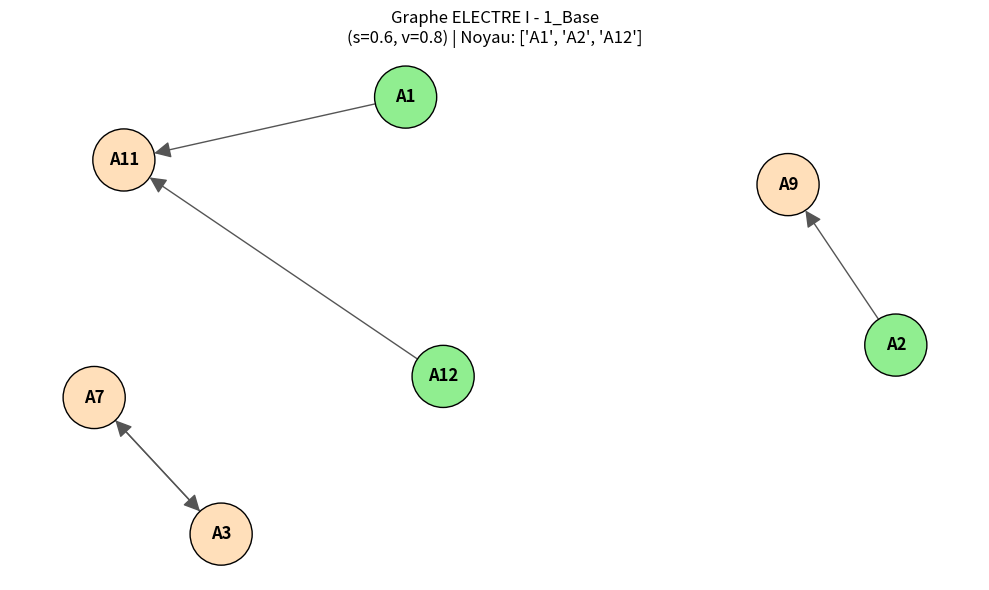
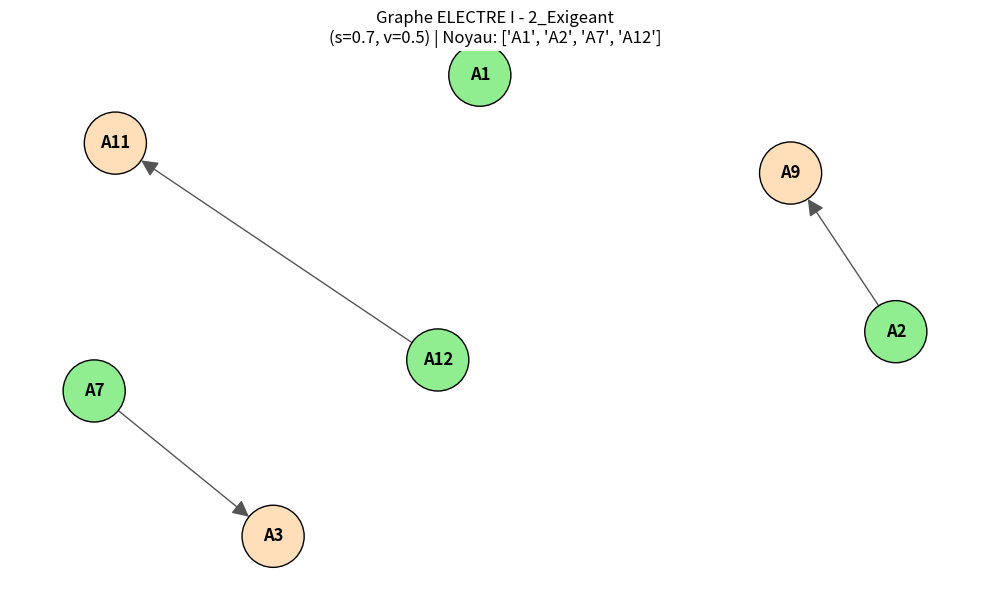
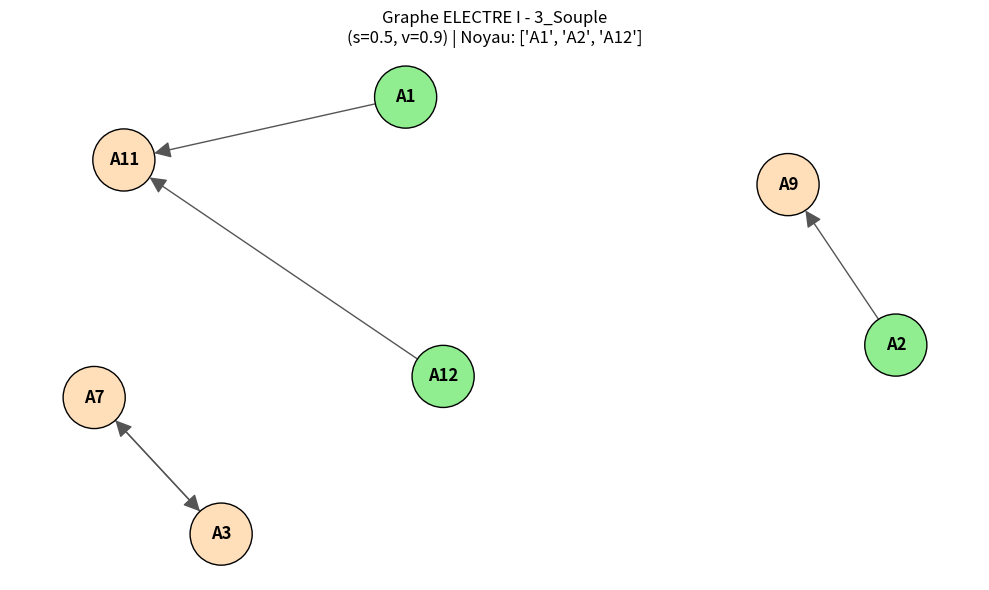
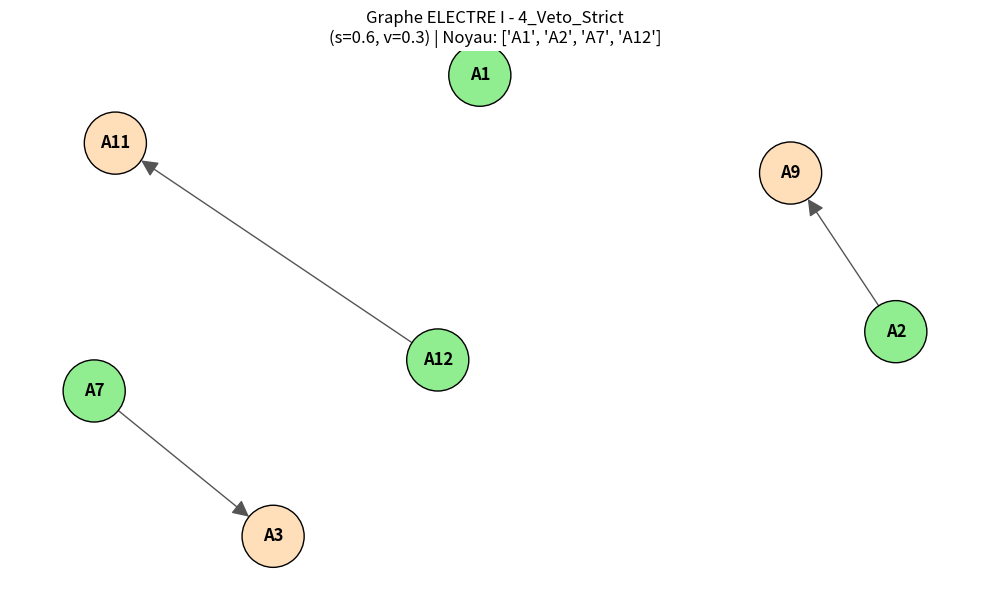

Recreate these plots in Python, in order.
import pandas as pd
import numpy as np
import matplotlib.pyplot as plt
import networkx as nx

data = {
    'ID': ['A1', 'A2', 'A3', 'A7', 'A9', 'A11', 'A12'],
    'Entreprise': ['Ubisoft', 'Capgemini', 'MedTech', 'GreenData', 'CGI', 'Orange', 'Crédit Agri'],
    'Intérêt':      [1.00, 0.00, 0.00, 0.75, 0.25, 0.75, 1.00],
    'Encadrement':  [1.00, 0.00, 0.00, 0.00, 0.00, 1.00, 1.00],
    'Pré-embauche': [0.00, 1.00, 0.00, 0.00, 1.00, 0.00, 0.00],
    'Gratification':[0.13, 0.63, 0.13, 0.00, 0.50, 0.75, 1.00],
    'Mobilité':     [0.00, 1.00, 1.00, 1.00, 1.00, 0.00, 1.00],
    'Stack Tech':   [1.00, 0.00, 1.00, 1.00, 0.00, 0.00, 0.00],
    'Réputation':   [1.00, 0.50, 0.25, 0.00, 0.50, 0.75, 0.75],    
    'Type':         [1.00, 1.00, 0.00, 0.00, 1.00, 1.00, 1.00],
    'Avis':         [1.00, 0.33, 0.00, 0.00, 0.13, 0.73, 0.60],
    'Télétravail':  [0.50, 1.00, 1.00, 1.00, 0.00, 0.50, 0.50]
}
df = pd.DataFrame(data).set_index('ID')

weights = {
    'Intérêt': 0.20, 'Encadrement': 0.20, 'Pré-embauche': 0.15,
    'Gratification': 0.10, 'Mobilité': 0.10, 'Stack Tech': 0.10,
    'Réputation': 0.05, 'Type': 0.04, 'Avis': 0.03, 'Télétravail': 0.03
}

# Scénarios de robustesse
scenarios = {
    "1_Base":      (0.60, 0.80), 
    "2_Exigeant":  (0.70, 0.50), 
    "3_Souple":    (0.50, 0.90), 
    "4_Veto_Strict":(0.60, 0.30)  
}

def calculate_matrices(dataframe, weights_dict):
    criteria = list(weights_dict.keys())
    w_values = np.array([weights_dict[c] for c in criteria])
    candidates = dataframe.index.tolist()
    
    ranges = (dataframe[criteria].max() - dataframe[criteria].min()).replace(0, 1).values
    
    c_mat = pd.DataFrame(index=candidates, columns=candidates, dtype=float)
    d_mat = pd.DataFrame(index=candidates, columns=candidates, dtype=float)
    
    for row in candidates:
        for col in candidates:
            if row == col: continue
            
            vals_a = dataframe.loc[row, criteria].values.astype(float)
            vals_b = dataframe.loc[col, criteria].values.astype(float)
            
            c_score = np.sum(w_values[np.where(vals_a >= vals_b)[0]])
            c_mat.loc[row, col] = c_score
            
            diffs = (vals_b - vals_a) / ranges
            d_score = np.max(diffs[np.where(diffs > 0)[0]]) if np.any(diffs > 0) else 0.0
            d_mat.loc[row, col] = d_score
            
    return c_mat, d_mat

def get_kernel_and_graph(c_mat, d_mat, s, v, title, filename):
    outranking = (c_mat >= s) & (d_mat <= v)
    
    dominated = outranking.any(axis=0) 
    kernel = dominated[~dominated].index.tolist()
    
    G = nx.DiGraph()
    candidates = c_mat.index.tolist()
    
    for cand in candidates:
        color = '#90EE90' if cand in kernel else '#ffdfba'
        G.add_node(cand, label=cand, color=color)
    
    for a in candidates:
        for b in candidates:
            if a != b and outranking.loc[a, b]:
                G.add_edge(a, b)
    
    plt.figure(figsize=(10, 6))
    pos = nx.spring_layout(G, seed=42, k=1.5)
    colors = [nx.get_node_attributes(G, 'color')[n] for n in G.nodes()]
    
    nx.draw_networkx_nodes(G, pos, node_color=colors, node_size=2000, edgecolors='black')
    nx.draw_networkx_labels(G, pos, font_weight='bold')
    nx.draw_networkx_edges(G, pos, arrowstyle='-|>', arrowsize=25, node_size=2000, edge_color='#555555')
    
    plt.title(f"{title}\n(s={s}, v={v}) | Noyau: {kernel}")
    plt.axis('off')
    plt.tight_layout()
    plt.savefig(filename, dpi=150)
    plt.show()
    
    return kernel, outranking

mat_c, mat_d = calculate_matrices(df, weights)

print("=== MATRICES ELECTRE I ===")
print("\n--- MATRICE DE CONCORDANCE ---")
print(mat_c.fillna("-").round(2))
print("\n--- MATRICE DE DISCORDANCE ---")
print(mat_d.fillna("-").round(2))
print("-" * 60)

print("\n=== ÉTUDE DE ROBUSTESSE ===")
print(f"{'Scénario':<15} {'Seuils (s, v)':<15} {'Taille Noyau':<15} {'Composition du Noyau'}")
print("-" * 80)

for name, (s, v) in scenarios.items():
    title = f"Graphe ELECTRE I - {name}"
    fname = f"electre1_{name}.png"
    
    noyau, relations = get_kernel_and_graph(mat_c, mat_d, s, v, title, fname)
    
    noyau_str = ", ".join(noyau)
    print(f"{name:<15} {f's={s}, v={v}':<15} {len(noyau):<15} {noyau_str}")

    if name == "1_Base":
        print(f"\n[Détail Base] Relations de surclassement validées :")
        count = 0
        for i in relations.index:
            for j in relations.columns:
                if relations.loc[i, j]:
                    print(f"  - {i} surclasse {j}")
                    count += 1
        if count == 0: print("  - Aucune relation de surclassement stricte.")
        print("-" * 80)
